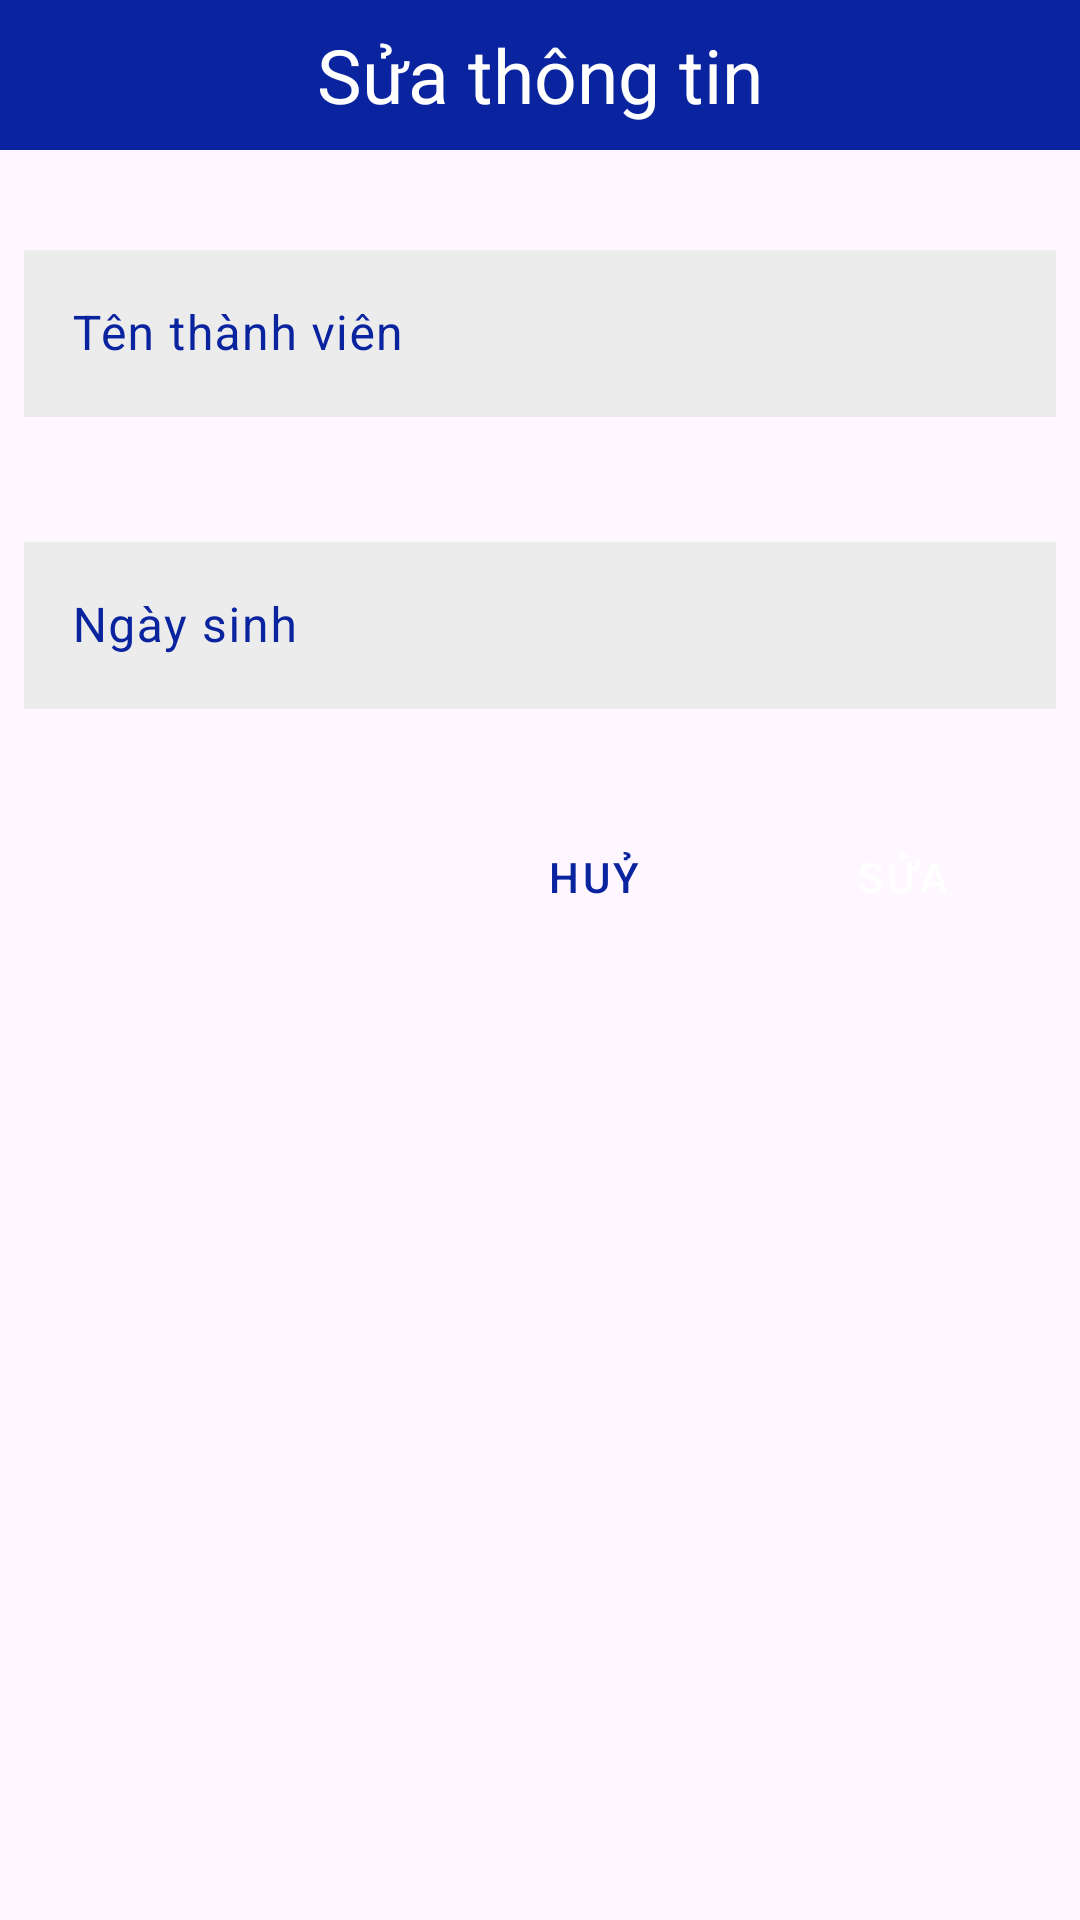

The Android layout XML behind this screen, and the referenced resources:
<!-- AndroidManifest.xml: application theme Theme.DuAnMau_PH44245 -->
<!-- res/layout/dialog_update_tv.xml -->
<?xml version="1.0" encoding="utf-8"?>
<LinearLayout xmlns:android="http://schemas.android.com/apk/res/android"
    xmlns:app="http://schemas.android.com/apk/res-auto"
    android:orientation="vertical"
    android:layout_width="match_parent"
    android:layout_height="match_parent">
    <TextView
        android:layout_width="match_parent"
        android:layout_height="50dp"
        android:text="Sửa thông tin"
        android:gravity="center"
        android:textSize="25dp"
        android:background="#0A239F"
        android:textColor="@color/white"/>
    <com.google.android.material.textfield.TextInputLayout
        android:padding="8dp"
        android:layout_marginTop="20dp"
        android:layout_width="match_parent"
        android:layout_height="wrap_content"
        android:id="@+id/input_name_tv_update"
        app:endIconMode="clear_text"
        android:hint="Tên thành viên"
        app:hintTextColor = "#0A239F"
        android:textColorHint = "#0A239F"
        app:boxStrokeColor = "#0A239F"
        app:errorEnabled="true">
        <com.google.android.material.textfield.TextInputEditText
            android:id="@+id/ed_update_name_tv"
            android:layout_width="match_parent"
            android:layout_height="wrap_content"
            android:background="#ECECEC"
            />
    </com.google.android.material.textfield.TextInputLayout>

    <com.google.android.material.textfield.TextInputLayout
        android:padding="8dp"
        android:layout_width="match_parent"
        android:layout_height="wrap_content"
        android:id="@+id/input_update_bith_date_tv"
        app:errorEnabled="true"
        android:hint="Ngày sinh"
        app:endIconMode="custom"
        app:endIconTint = "#0A239F"
        app:endIconDrawable = "@drawable/calendar"
        app:hintTextColor = "#0A239F"
        app:boxStrokeColor = "#0A239F"
        android:textColorHint = "#0A239F">
        <com.google.android.material.textfield.TextInputEditText
            android:id="@+id/ed_update_bith_date_tv"
            android:layout_width="match_parent"
            android:layout_height="wrap_content"
            android:background="#ECECEC"
            />
    </com.google.android.material.textfield.TextInputLayout>
    <LinearLayout
        android:layout_marginLeft="15dp"
        android:layout_marginRight="15dp"
        android:layout_marginTop="10dp"
        android:layout_marginBottom="15dp"
        android:layout_width="match_parent"
        android:layout_height="wrap_content"
        android:gravity="right"
        android:orientation="horizontal">
        <Button
            android:layout_width="wrap_content"
            android:layout_height="35dp"
            android:layout_marginRight="15dp"
            android:textColor="#0A239F"
            app:backgroundTint="#c4c4c4"
            style="@style/Widget.MaterialComponents.Button.TextButton"
            android:background="@drawable/btn_aleart"
            android:id="@+id/btn_dialog_cancle_update_tv"
            android:text="Huỷ"/>

        <Button
            android:id="@+id/btn_dialog_update_tv"
            style="@style/Widget.MaterialComponents.Button.TextButton"
            android:layout_width="wrap_content"
            android:layout_height="35dp"
            android:background="@drawable/btn_aleart"
            android:text="Sửa"
            android:textColor="@color/white"
            app:backgroundTint="#0A239F" />
    </LinearLayout>
</LinearLayout>
<!-- resources referenced by this layout -->
<resources>
  <color name="white">#FFFFFFFF</color>
  <style name="Theme.DuAnMau_PH44245" parent="Base.Theme.DuAnMau_PH44245" />
  <style name="Base.Theme.DuAnMau_PH44245" parent="Theme.Material3.DayNight.NoActionBar">
          
          
      </style>
</resources>
